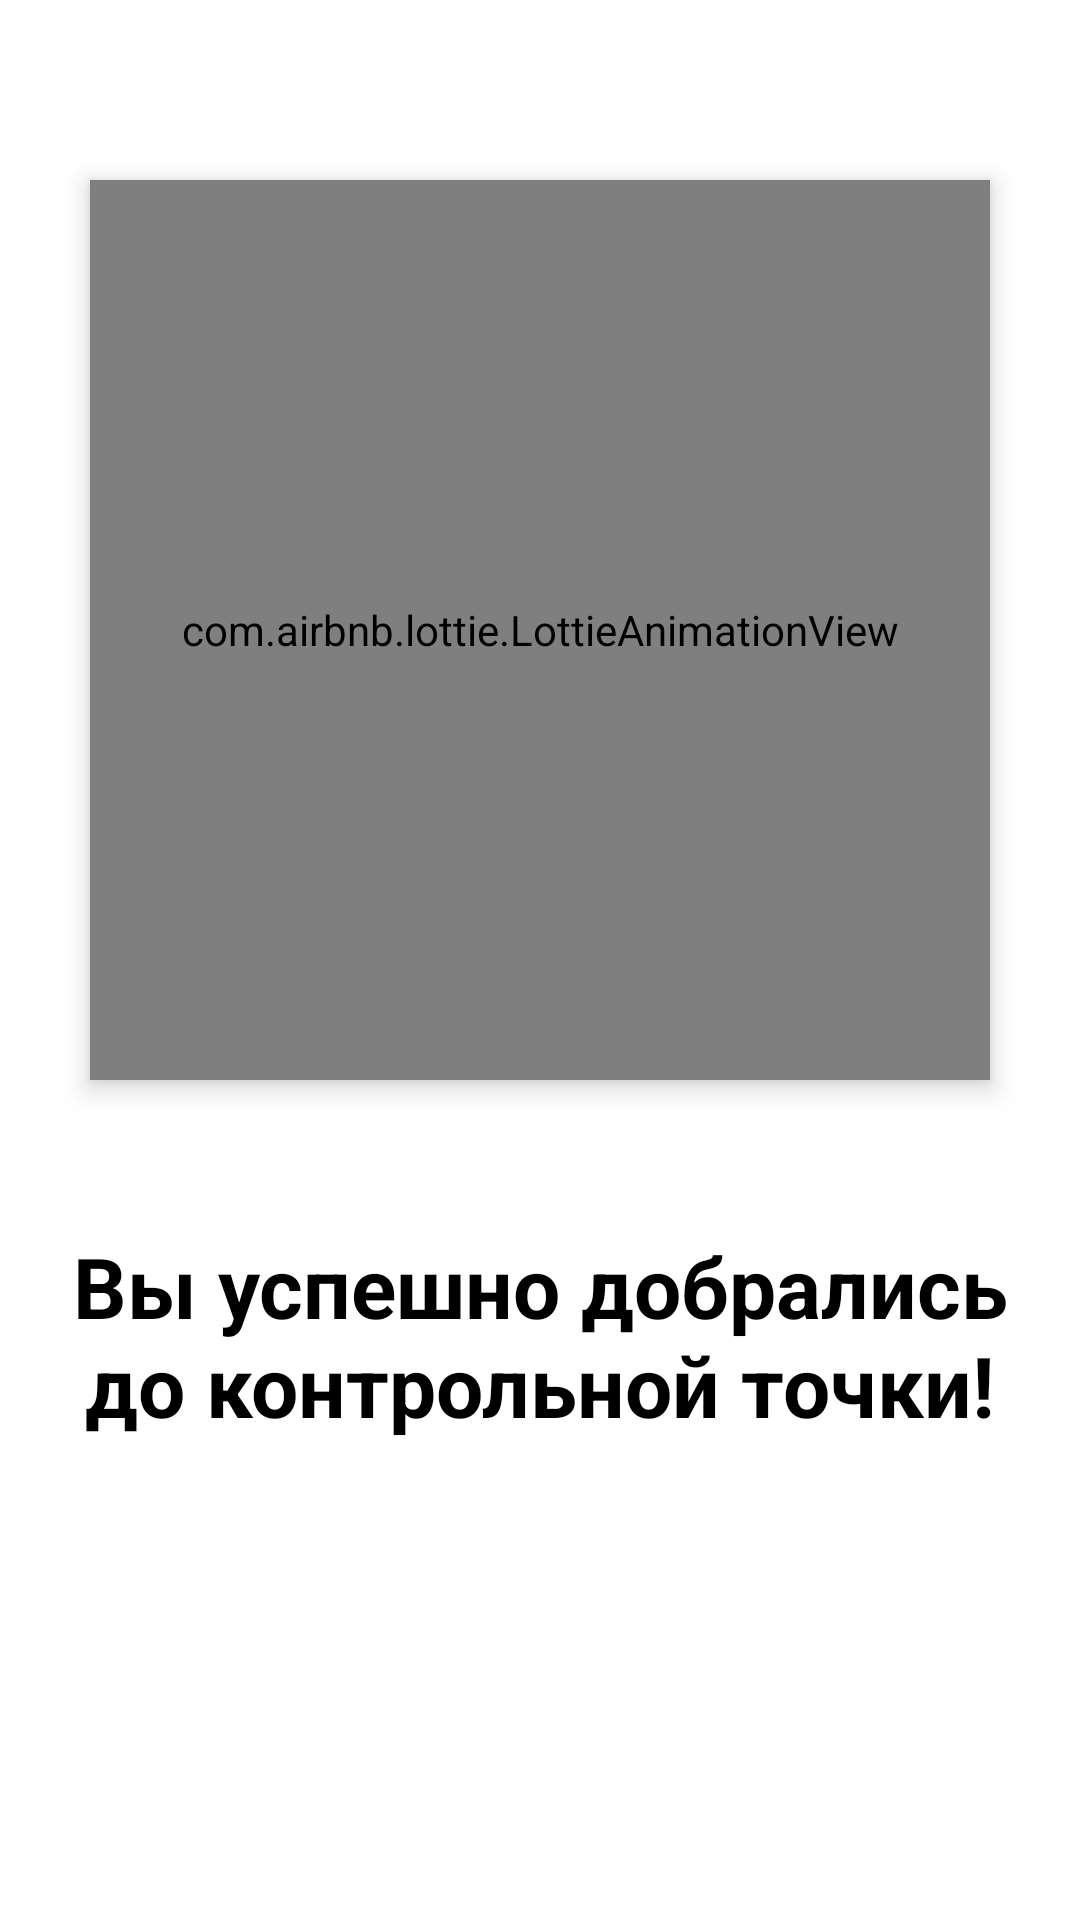

Reconstruct the res/layout file that produces this screen, plus the resources it refers to.
<!-- AndroidManifest.xml: application theme Theme.WayApp -->
<!-- res/layout/activity_splash_reach_goal.xml -->
<?xml version="1.0" encoding="utf-8"?>
<androidx.constraintlayout.widget.ConstraintLayout xmlns:android="http://schemas.android.com/apk/res/android"
    xmlns:app="http://schemas.android.com/apk/res-auto"
    xmlns:tools="http://schemas.android.com/tools"
    android:id="@+id/main"
    android:layout_width="match_parent"
    android:layout_height="match_parent"
    tools:context=".SplashReachGoal">
    <com.airbnb.lottie.LottieAnimationView
        android:id="@+id/lottiegoal"
        android:layout_width="300dp"
        android:layout_height="300dp"
        app:layout_constraintEnd_toEndOf="parent"
        app:layout_constraintStart_toStartOf="parent"
        app:layout_constraintTop_toTopOf="parent"
        app:lottie_rawRes="@raw/reggood"
        android:elevation="5dp"
        app:lottie_autoPlay="true"
        android:layout_marginTop="60dp"
        />
    <TextView
        android:layout_marginTop="50dp"
        android:id="@+id/textView3"
        android:layout_width="350dp"
        android:layout_height="wrap_content"
        android:text="Вы успешно добрались до контрольной точки!"
        app:layout_constraintEnd_toEndOf="parent"
        app:layout_constraintStart_toStartOf="parent"
        app:layout_constraintTop_toBottomOf="@+id/lottiegoal"
        android:gravity="center"
        android:textSize="28sp"
        android:textStyle="bold"
        android:textColor="@color/black"
        />
</androidx.constraintlayout.widget.ConstraintLayout>
<!-- resources referenced by this layout -->
<resources>
  <color name="black">#FF000000</color>
  <style name="Theme.WayApp" parent="Theme.MaterialComponents.DayNight.NoActionBar">
          
          <item name="colorPrimary">@color/purple_500</item>
          <item name="colorPrimaryVariant">@color/black</item>
          <item name="colorOnPrimary">@color/white</item>
          
          <item name="colorSecondary">@color/teal_200</item>
          <item name="colorSecondaryVariant">@color/teal_700</item>
          <item name="colorOnSecondary">@color/black</item>
          
          <item name="android:statusBarColor">?attr/colorPrimaryVariant</item>
          
      </style>
  <color name="purple_500">#FF6200EE</color>
  <color name="white">#FFFFFFFF</color>
  <color name="teal_200">#FF03DAC5</color>
  <color name="teal_700">#FF018786</color>
</resources>
